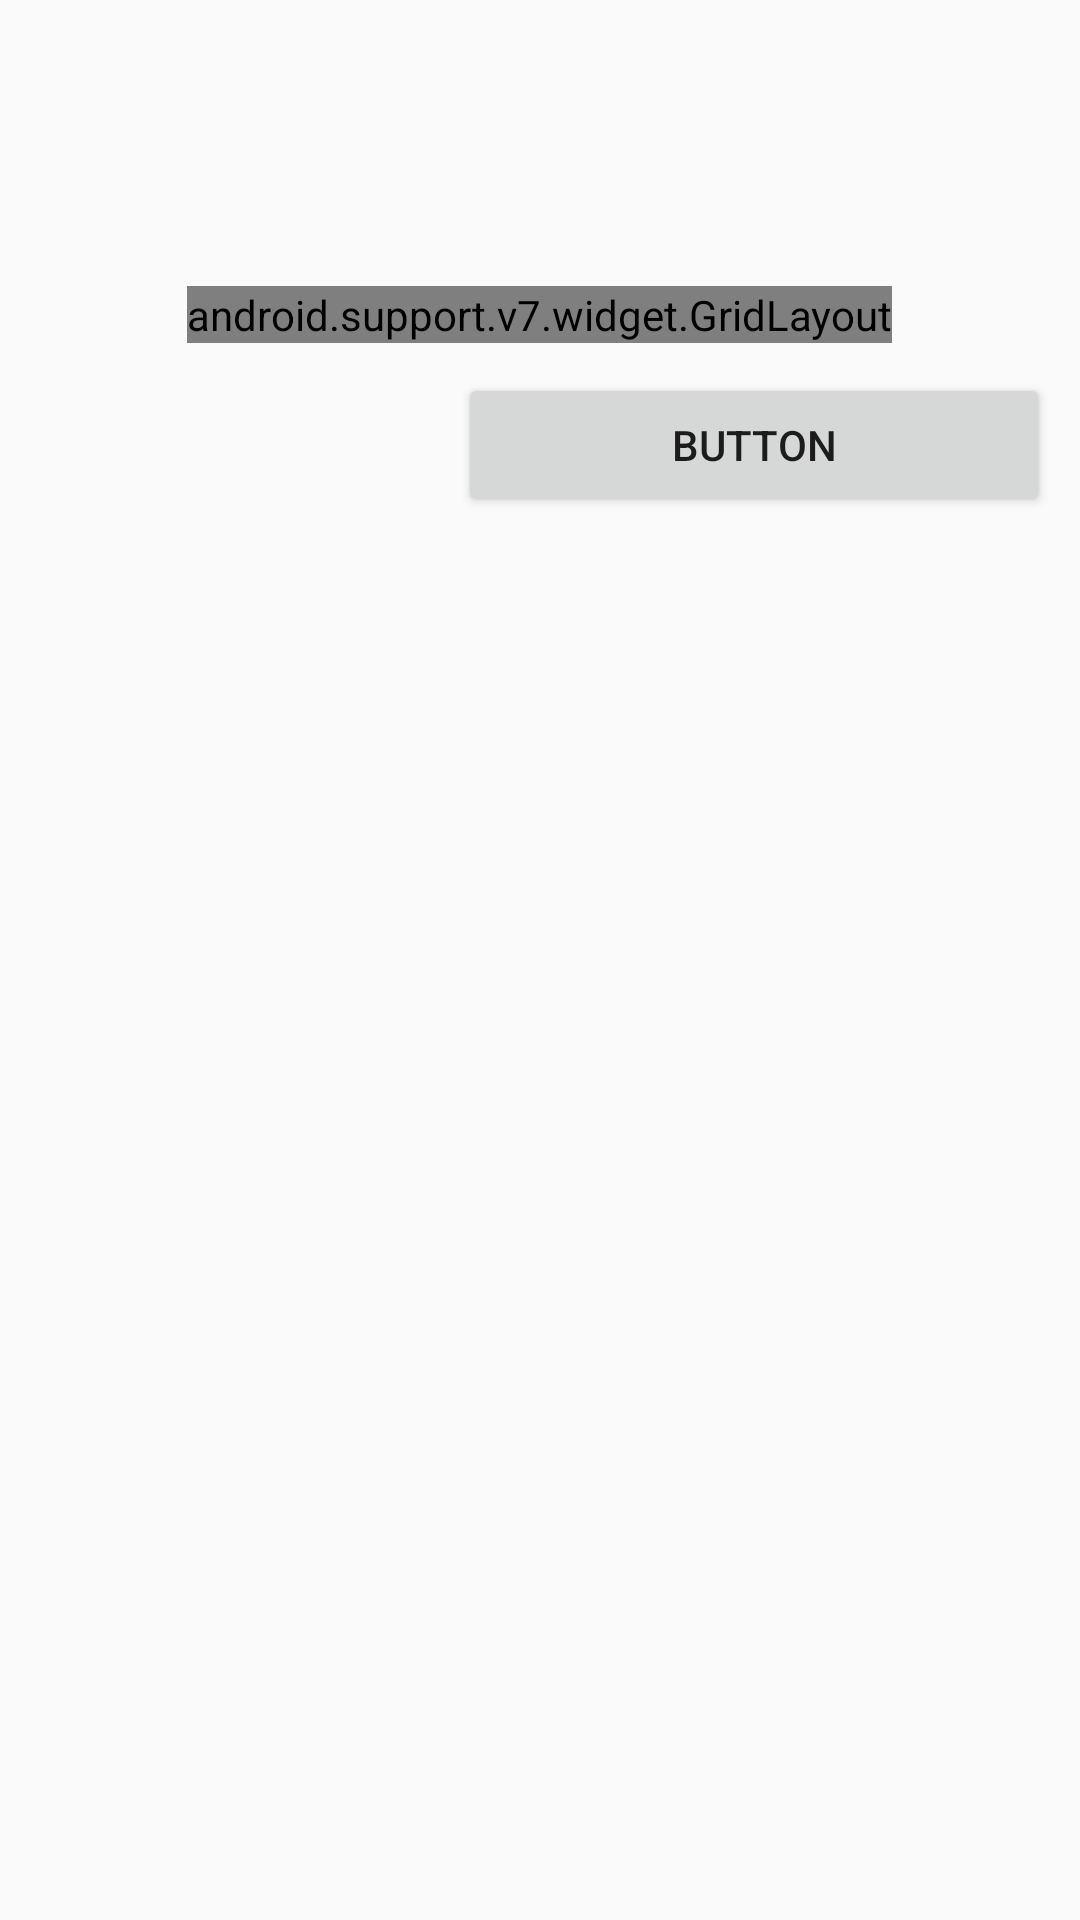

Reconstruct the res/layout file that produces this screen, plus the resources it refers to.
<!-- AndroidManifest.xml: application theme AppTheme -->
<!-- res/layout/esm_pam.xml -->
<?xml version="1.0" encoding="utf-8"?>
<LinearLayout xmlns:android="http://schemas.android.com/apk/res/android"
    xmlns:app="http://schemas.android.com/apk/res-auto"
    android:id="@+id/LinearLayout1"
    android:layout_width="fill_parent"
    android:layout_height="wrap_content"
    android:minWidth="300dip"
    android:orientation="vertical" >

    <TextView
        android:id="@+id/esm_title"
        android:layout_width="fill_parent"
        android:layout_height="wrap_content"
        android:layout_alignParentLeft="true"
        android:layout_alignParentTop="true"
        android:padding="16dp"
        android:textStyle="normal|bold"
        android:textSize="18sp" />

    <TextView
        android:id="@+id/esm_instructions"
        android:layout_width="match_parent"
        android:layout_height="wrap_content"
        android:layout_alignParentLeft="true"
        android:layout_alignParentStart="true"
        android:layout_alignParentTop="true"
        android:padding="10dp" />

    <android.support.v7.widget.GridLayout
        android:id="@+id/esm_pam"
        android:layout_width="wrap_content"
        android:layout_height="wrap_content"
        android:layout_below="@+id/esm_instructions"
        android:layout_centerHorizontal="true"
        app:columnCount="4"
        app:rowCount="4"
        app:useDefaultMargins="true"
        android:layout_gravity="center_horizontal">

        <ImageView
            android:id="@+id/pos1"
            android:layout_width="70dp"
            android:layout_height="70dp"
            android:adjustViewBounds="true"
            android:background="@drawable/grid_selector"
            android:focusable="false"
            android:padding="2dp"
            android:scaleType="centerCrop"
            android:src="@drawable/square" />

        <ImageView
            android:id="@+id/pos2"
            android:layout_width="70dp"
            android:layout_height="70dp"
            android:adjustViewBounds="true"
            android:background="@drawable/grid_selector"
            android:focusable="false"
            android:padding="2dp"
            android:scaleType="centerCrop"
            android:src="@drawable/square" />

        <ImageView
            android:id="@+id/pos3"
            android:layout_width="70dp"
            android:layout_height="70dp"
            android:adjustViewBounds="true"
            android:background="@drawable/grid_selector"
            android:focusable="false"
            android:padding="2dp"
            android:scaleType="centerCrop"
            android:src="@drawable/square" />

        <ImageView
            android:id="@+id/pos4"
            android:layout_width="70dp"
            android:layout_height="70dp"
            android:adjustViewBounds="true"
            android:background="@drawable/grid_selector"
            android:focusable="false"
            android:padding="2dp"
            android:scaleType="centerCrop"
            android:src="@drawable/square" />

        <ImageView
            android:id="@+id/pos5"
            android:layout_width="70dp"
            android:layout_height="70dp"
            android:adjustViewBounds="true"
            android:background="@drawable/grid_selector"
            android:focusable="false"
            android:padding="2dp"
            android:scaleType="centerCrop"
            android:src="@drawable/square" />

        <ImageView
            android:id="@+id/pos6"
            android:layout_width="70dp"
            android:layout_height="70dp"
            android:adjustViewBounds="true"
            android:background="@drawable/grid_selector"
            android:focusable="false"
            android:padding="2dp"
            android:scaleType="centerCrop"
            android:src="@drawable/square" />

        <ImageView
            android:id="@+id/pos7"
            android:layout_width="70dp"
            android:layout_height="70dp"
            android:adjustViewBounds="true"
            android:background="@drawable/grid_selector"
            android:focusable="false"
            android:padding="2dp"
            android:scaleType="centerCrop"
            android:src="@drawable/square" />

        <ImageView
            android:id="@+id/pos8"
            android:layout_width="70dp"
            android:layout_height="70dp"
            android:adjustViewBounds="true"
            android:background="@drawable/grid_selector"
            android:focusable="false"
            android:padding="2dp"
            android:scaleType="centerCrop"
            android:src="@drawable/square" />

        <ImageView
            android:id="@+id/pos9"
            android:layout_width="70dp"
            android:layout_height="70dp"
            android:adjustViewBounds="true"
            android:background="@drawable/grid_selector"
            android:focusable="false"
            android:padding="2dp"
            android:scaleType="centerCrop"
            android:src="@drawable/square" />

        <ImageView
            android:id="@+id/pos10"
            android:layout_width="70dp"
            android:layout_height="70dp"
            android:adjustViewBounds="true"
            android:background="@drawable/grid_selector"
            android:focusable="false"
            android:padding="2dp"
            android:scaleType="centerCrop"
            android:src="@drawable/square" />

        <ImageView
            android:id="@+id/pos11"
            android:layout_width="70dp"
            android:layout_height="70dp"
            android:adjustViewBounds="true"
            android:background="@drawable/grid_selector"
            android:focusable="false"
            android:padding="2dp"
            android:scaleType="centerCrop"
            android:src="@drawable/square" />

        <ImageView
            android:id="@+id/pos12"
            android:layout_width="70dp"
            android:layout_height="70dp"
            android:adjustViewBounds="true"
            android:background="@drawable/grid_selector"
            android:focusable="false"
            android:padding="2dp"
            android:scaleType="centerCrop"
            android:src="@drawable/square" />

        <ImageView
            android:id="@+id/pos13"
            android:layout_width="70dp"
            android:layout_height="70dp"
            android:adjustViewBounds="true"
            android:background="@drawable/grid_selector"
            android:focusable="false"
            android:padding="2dp"
            android:scaleType="centerCrop"
            android:src="@drawable/square" />

        <ImageView
            android:id="@+id/pos14"
            android:layout_width="70dp"
            android:layout_height="70dp"
            android:adjustViewBounds="true"
            android:background="@drawable/grid_selector"
            android:focusable="false"
            android:padding="2dp"
            android:scaleType="centerCrop"
            android:src="@drawable/square" />

        <ImageView
            android:id="@+id/pos15"
            android:layout_width="70dp"
            android:layout_height="70dp"
            android:adjustViewBounds="true"
            android:background="@drawable/grid_selector"
            android:focusable="false"
            android:padding="2dp"
            android:scaleType="centerCrop"
            android:src="@drawable/square" />

        <ImageView
            android:id="@+id/pos16"
            android:layout_width="70dp"
            android:layout_height="70dp"
            android:adjustViewBounds="true"
            android:background="@drawable/grid_selector"
            android:focusable="false"
            android:padding="2dp"
            android:scaleType="centerCrop"
            android:src="@drawable/square" />
    </android.support.v7.widget.GridLayout>

    <LinearLayout
        android:id="@+id/LinearLayout2"
        android:layout_width="fill_parent"
        android:layout_height="wrap_content"
        android:layout_below="@+id/esm_pam"
        android:padding="10dp">

        <Button
            android:id="@+id/esm_cancel"
            android:layout_width="wrap_content"
            android:layout_height="wrap_content"
            android:layout_weight="1"
            android:text="Cancel"
            android:visibility="invisible"/>

        <Button
            android:id="@+id/esm_submit"
            android:layout_width="wrap_content"
            android:layout_height="wrap_content"
            android:layout_weight="2"
            android:gravity="center_vertical|center_horizontal"
            android:text="Button" />
    </LinearLayout>

</LinearLayout>
<!-- resources referenced by this layout -->
<resources>
  <style name="AppTheme" parent="Theme.AppCompat.Light.DarkActionBar">
          
          <item name="colorPrimary">@color/colorPrimary</item>
          <item name="colorPrimaryDark">@color/colorPrimaryDark</item>
          <item name="colorAccent">@color/colorAccent</item>
      </style>
  <!-- not gathered from this repository: default colours our renderer supplied (Android Studio template values) -->
  <color name="colorPrimary">#FF6200EE</color>
  <color name="colorPrimaryDark">#FF3700B3</color>
  <color name="colorAccent">#FF03DAC5</color>
</resources>
